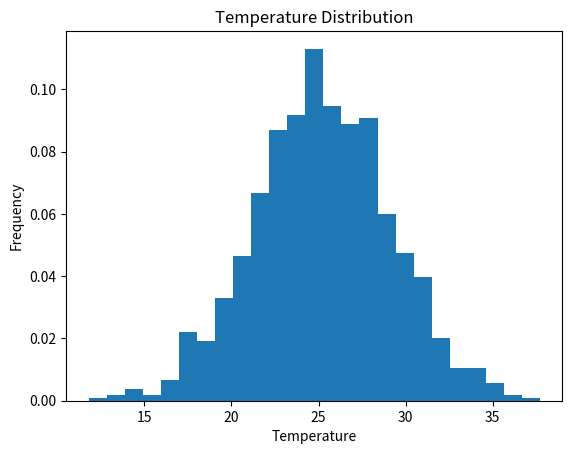

Here is the Python script that generated this plot:
import numpy as np
import matplotlib.pyplot as plt

samples = np.random.normal(25, 4, 1000)

print("First 10 Samples:", samples[:10])
print("Mean:", np.mean(samples))
print("Standard Deviation:", np.std(samples))

plt.hist(samples, bins=25, density=True)
plt.title("Temperature Distribution")
plt.xlabel("Temperature")
plt.ylabel("Frequency")
plt.show()
